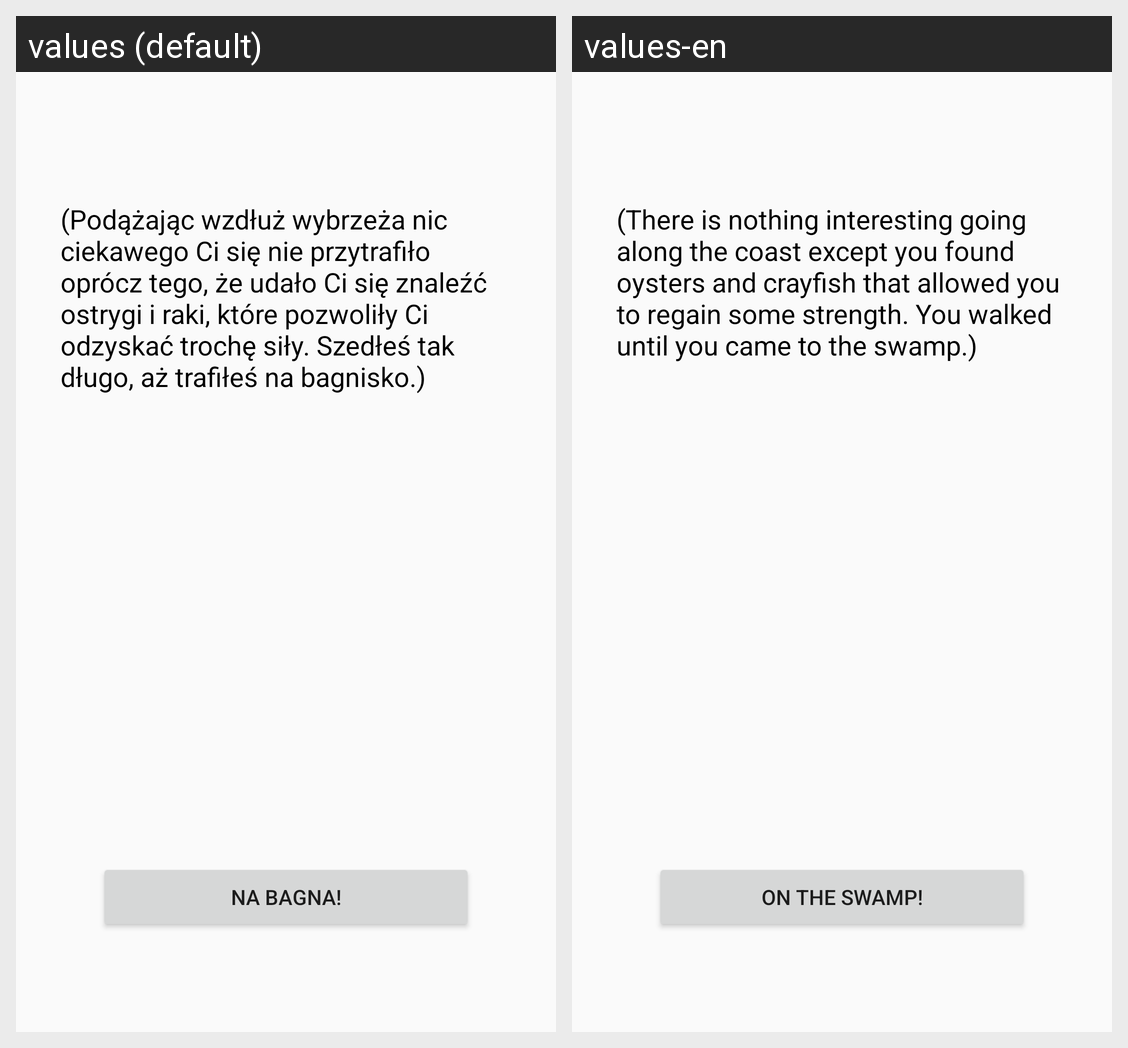

Here is an Android app screen in its default locale and in the app's own translations. Write out the translated-string differences for the strings that appear on this screen.
Android screen res/layout/activity_bt121.xml rendered under 2 locales, left to right: values (default), values-en. Device: Nexus 5 (rendered at 1080×1920; each locale shown at half size, 540×960, under a caption strip naming it); theme AppTheme.
Strings drawn on this screen, with the default value and each locale's value (text and hints the layout hard-codes, and strings that could not be matched under every locale, appear in the picture but are not listed):

ocean_swamp
  values: (Podążając wzdłuż wybrzeża nic ciekawego Ci się nie przytrafiło oprócz tego, że udało Ci się znaleźć ostrygi i raki, które pozwoliły Ci odzyskać trochę siły. Szedłeś tak długo, aż trafiłeś na bagnisko.)
  values-en: (There is nothing interesting going along the coast except you found oysters and crayfish that allowed you to regain some strength. You walked until you came to the swamp.)

na_bagna
  values: Na bagna!
  values-en: On the swamp!
